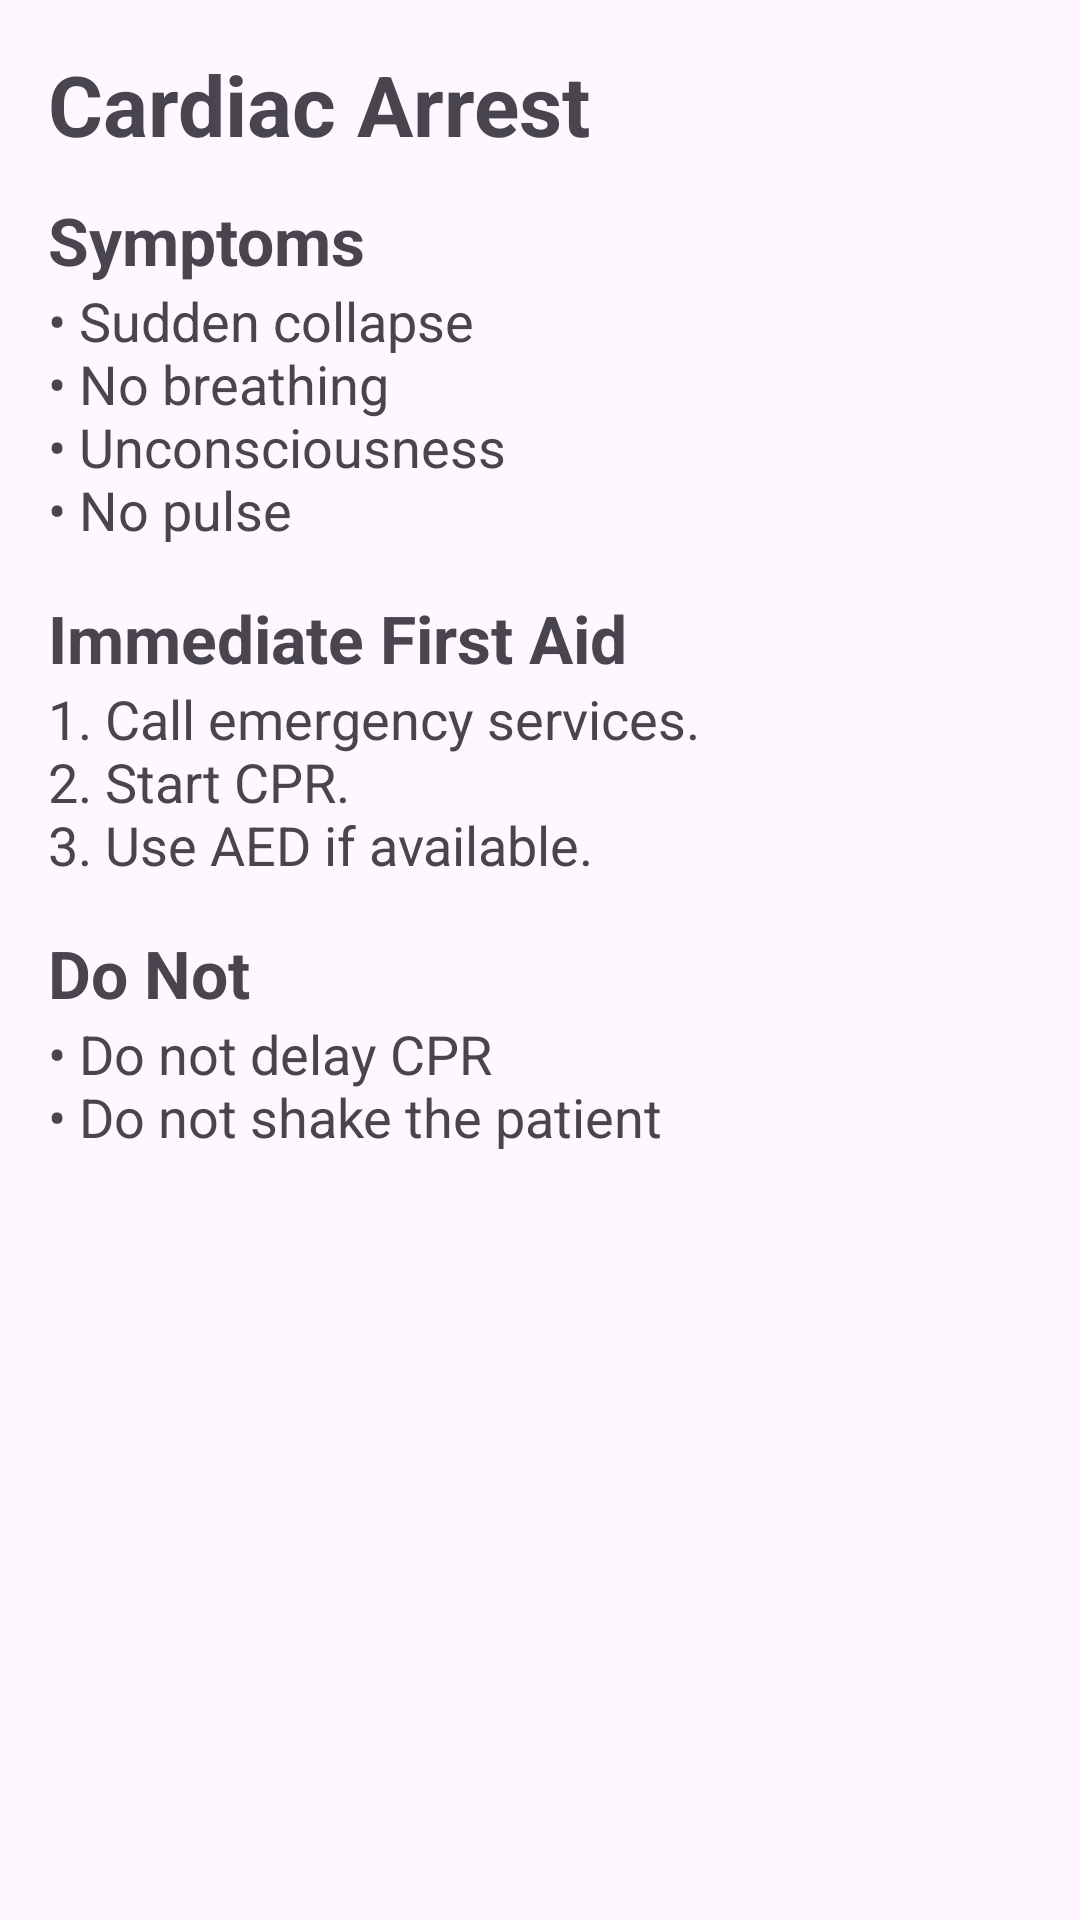

This screen was rendered from an Android layout file. Write that file and the resources it references.
<!-- AndroidManifest.xml: application theme Theme.PrathamChikitse -->
<!-- res/layout/activity_cardiac_arrest.xml -->
<?xml version="1.0" encoding="utf-8"?>
<ScrollView xmlns:android="http://schemas.android.com/apk/res/android"
    android:layout_width="match_parent"
    android:layout_height="match_parent">

    <LinearLayout
        android:layout_width="match_parent"
        android:layout_height="wrap_content"
        android:orientation="vertical"
        android:padding="16dp">

        

        <TextView
            android:layout_width="wrap_content"
            android:layout_height="wrap_content"
            android:text="@string/cardiac_arrest_title"
            android:textSize="28sp"
            android:textStyle="bold"
            android:paddingBottom="12dp"/>

        

        <TextView
            android:layout_width="wrap_content"
            android:layout_height="wrap_content"
            android:text="@string/symptoms_label"
            android:textStyle="bold"
            android:textSize="22sp"/>

        <TextView
            android:layout_width="match_parent"
            android:layout_height="wrap_content"
            android:text="@string/cardiac_arrest_symptoms"
            android:textSize="18sp"
            android:paddingBottom="16dp"/>

        

        <TextView
            android:layout_width="wrap_content"
            android:layout_height="wrap_content"
            android:text="@string/immediate_first_aid_label"
            android:textStyle="bold"
            android:textSize="22sp"/>

        <TextView
            android:layout_width="match_parent"
            android:layout_height="wrap_content"
            android:text="@string/cardiac_arrest_first_aid"
            android:textSize="18sp"
            android:paddingBottom="16dp"/>

        

        <TextView
            android:layout_width="wrap_content"
            android:layout_height="wrap_content"
            android:text="@string/do_not_label"
            android:textStyle="bold"
            android:textSize="22sp"/>

        <TextView
            android:layout_width="match_parent"
            android:layout_height="wrap_content"
            android:text="@string/cardiac_arrest_do_not"
            android:textSize="18sp"/>

    </LinearLayout>

</ScrollView>
<!-- resources referenced by this layout -->
<resources>
  <string name="cardiac_arrest_do_not">• Do not delay CPR\n• Do not shake the patient</string>
  <string name="cardiac_arrest_first_aid">1. Call emergency services.\n2. Start CPR.\n3. Use AED if available.</string>
  <string name="cardiac_arrest_symptoms">• Sudden collapse\n• No breathing\n• Unconsciousness\n• No pulse</string>
  <string name="cardiac_arrest_title">Cardiac Arrest</string>
  <string name="do_not_label">Do Not</string>
  <string name="immediate_first_aid_label">Immediate First Aid</string>
  <string name="symptoms_label">Symptoms</string>
  <style name="Theme.PrathamChikitse" parent="Theme.Material3.DayNight.NoActionBar">
          
          <item name="colorPrimary">@color/purple_500</item>
          <item name="colorOnPrimary">@color/white</item>
          
          <item name="colorSecondary">@color/teal_200</item>
          <item name="colorOnSecondary">@color/black</item>
          
          <item name="android:statusBarColor">?attr/colorPrimary</item>
          
      </style>
  <!-- not gathered from this repository: default colours our renderer supplied (Android Studio template values) -->
  <color name="purple_500">#FF6200EE</color>
  <color name="teal_200">#FF03DAC5</color>
  <color name="black">#FF000000</color>
  <color name="white">#FFFFFFFF</color>
</resources>
